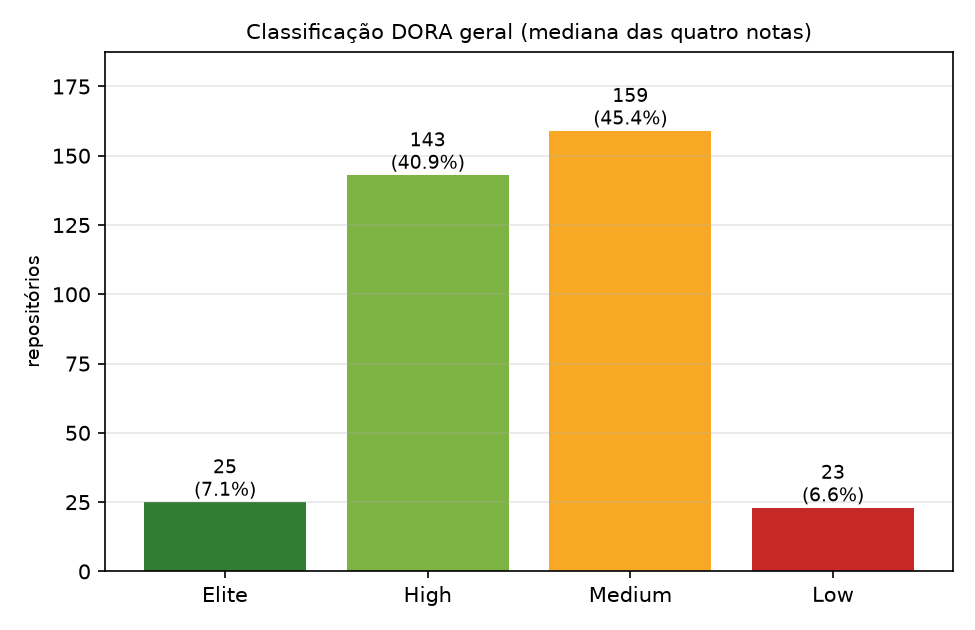

Source data for this figure (header and first rows):
categoria, n, pct
Elite, 25, 7.14
High, 143, 40.86
Medium, 159, 45.43
Low, 23, 6.57
